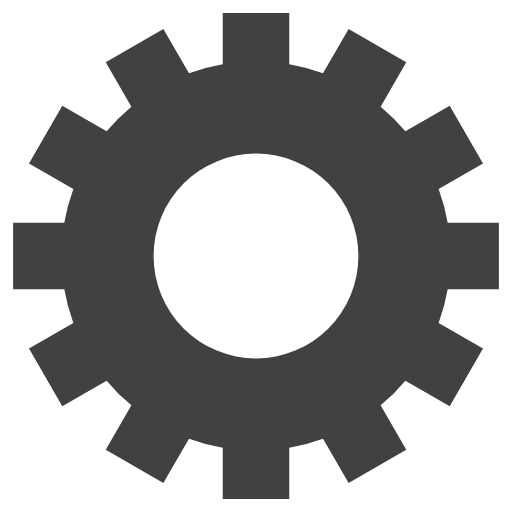
t = 0.00 s
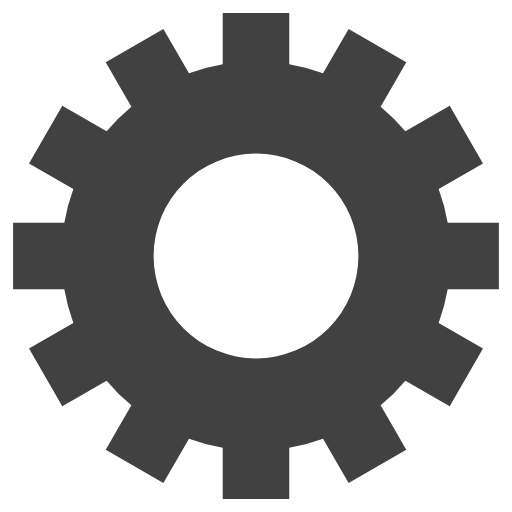
t = 0.25 s
t = 0.50 s: frame unchanged from t = 0.25 s, image omitted
t = 0.75 s: frame unchanged from t = 0.25 s, image omitted

The animated SVG that drew these frames (rendered in a browser with its animation timeline set to each time). Animation: 1 SMIL element (animateTransform=1); one cycle of 1.00 s, repeats indefinitely.

<svg class="lds-gear" width="100px"  height="100px"  xmlns="http://www.w3.org/2000/svg" xmlns:xlink="http://www.w3.org/1999/xlink" viewBox="0 0 100 100" preserveAspectRatio="xMidYMid" style="background: none;"><g transform="translate(50 50)">
<g transform="rotate(6)">
<animateTransform attributeName="transform" type="rotate" values="0;360" keyTimes="0;1" dur="1s" repeatCount="indefinite"></animateTransform><path d="M37.43995192304605 -6.5 L47.43995192304605 -6.5 L47.43995192304605 6.5 L37.43995192304605 6.5 A38 38 0 0 1 35.67394948182593 13.090810836924174 L35.67394948182593 13.090810836924174 L44.33420351967032 18.090810836924174 L37.83420351967032 29.34914108612188 L29.17394948182593 24.34914108612188 A38 38 0 0 1 24.34914108612188 29.17394948182593 L24.34914108612188 29.17394948182593 L29.34914108612188 37.83420351967032 L18.090810836924184 44.33420351967032 L13.090810836924183 35.67394948182593 A38 38 0 0 1 6.5 37.43995192304605 L6.5 37.43995192304605 L6.500000000000001 47.43995192304605 L-6.499999999999995 47.43995192304606 L-6.499999999999996 37.43995192304606 A38 38 0 0 1 -13.09081083692417 35.67394948182593 L-13.09081083692417 35.67394948182593 L-18.09081083692417 44.33420351967032 L-29.34914108612187 37.834203519670325 L-24.349141086121872 29.173949481825936 A38 38 0 0 1 -29.17394948182592 24.34914108612189 L-29.17394948182592 24.34914108612189 L-37.83420351967031 29.349141086121893 L-44.33420351967031 18.0908108369242 L-35.67394948182592 13.090810836924193 A38 38 0 0 1 -37.43995192304605 6.5000000000000036 L-37.43995192304605 6.5000000000000036 L-47.43995192304605 6.500000000000004 L-47.43995192304606 -6.499999999999993 L-37.43995192304606 -6.499999999999994 A38 38 0 0 1 -35.67394948182593 -13.090810836924167 L-35.67394948182593 -13.090810836924167 L-44.33420351967032 -18.090810836924163 L-37.834203519670325 -29.34914108612187 L-29.173949481825936 -24.34914108612187 A38 38 0 0 1 -24.349141086121893 -29.17394948182592 L-24.349141086121893 -29.17394948182592 L-29.349141086121897 -37.834203519670304 L-18.0908108369242 -44.334203519670304 L-13.090810836924195 -35.67394948182592 A38 38 0 0 1 -6.500000000000005 -37.43995192304605 L-6.500000000000005 -37.43995192304605 L-6.500000000000007 -47.43995192304605 L6.49999999999999 -47.43995192304606 L6.499999999999992 -37.43995192304606 A38 38 0 0 1 13.090810836924149 -35.67394948182594 L13.090810836924149 -35.67394948182594 L18.090810836924142 -44.33420351967033 L29.349141086121847 -37.83420351967034 L24.349141086121854 -29.17394948182595 A38 38 0 0 1 29.17394948182592 -24.349141086121893 L29.17394948182592 -24.349141086121893 L37.834203519670304 -29.349141086121897 L44.334203519670304 -18.0908108369242 L35.67394948182592 -13.090810836924197 A38 38 0 0 1 37.43995192304605 -6.500000000000007 M0 -20A20 20 0 1 0 0 20 A20 20 0 1 0 0 -20" fill="#414141"></path></g></g></svg>
